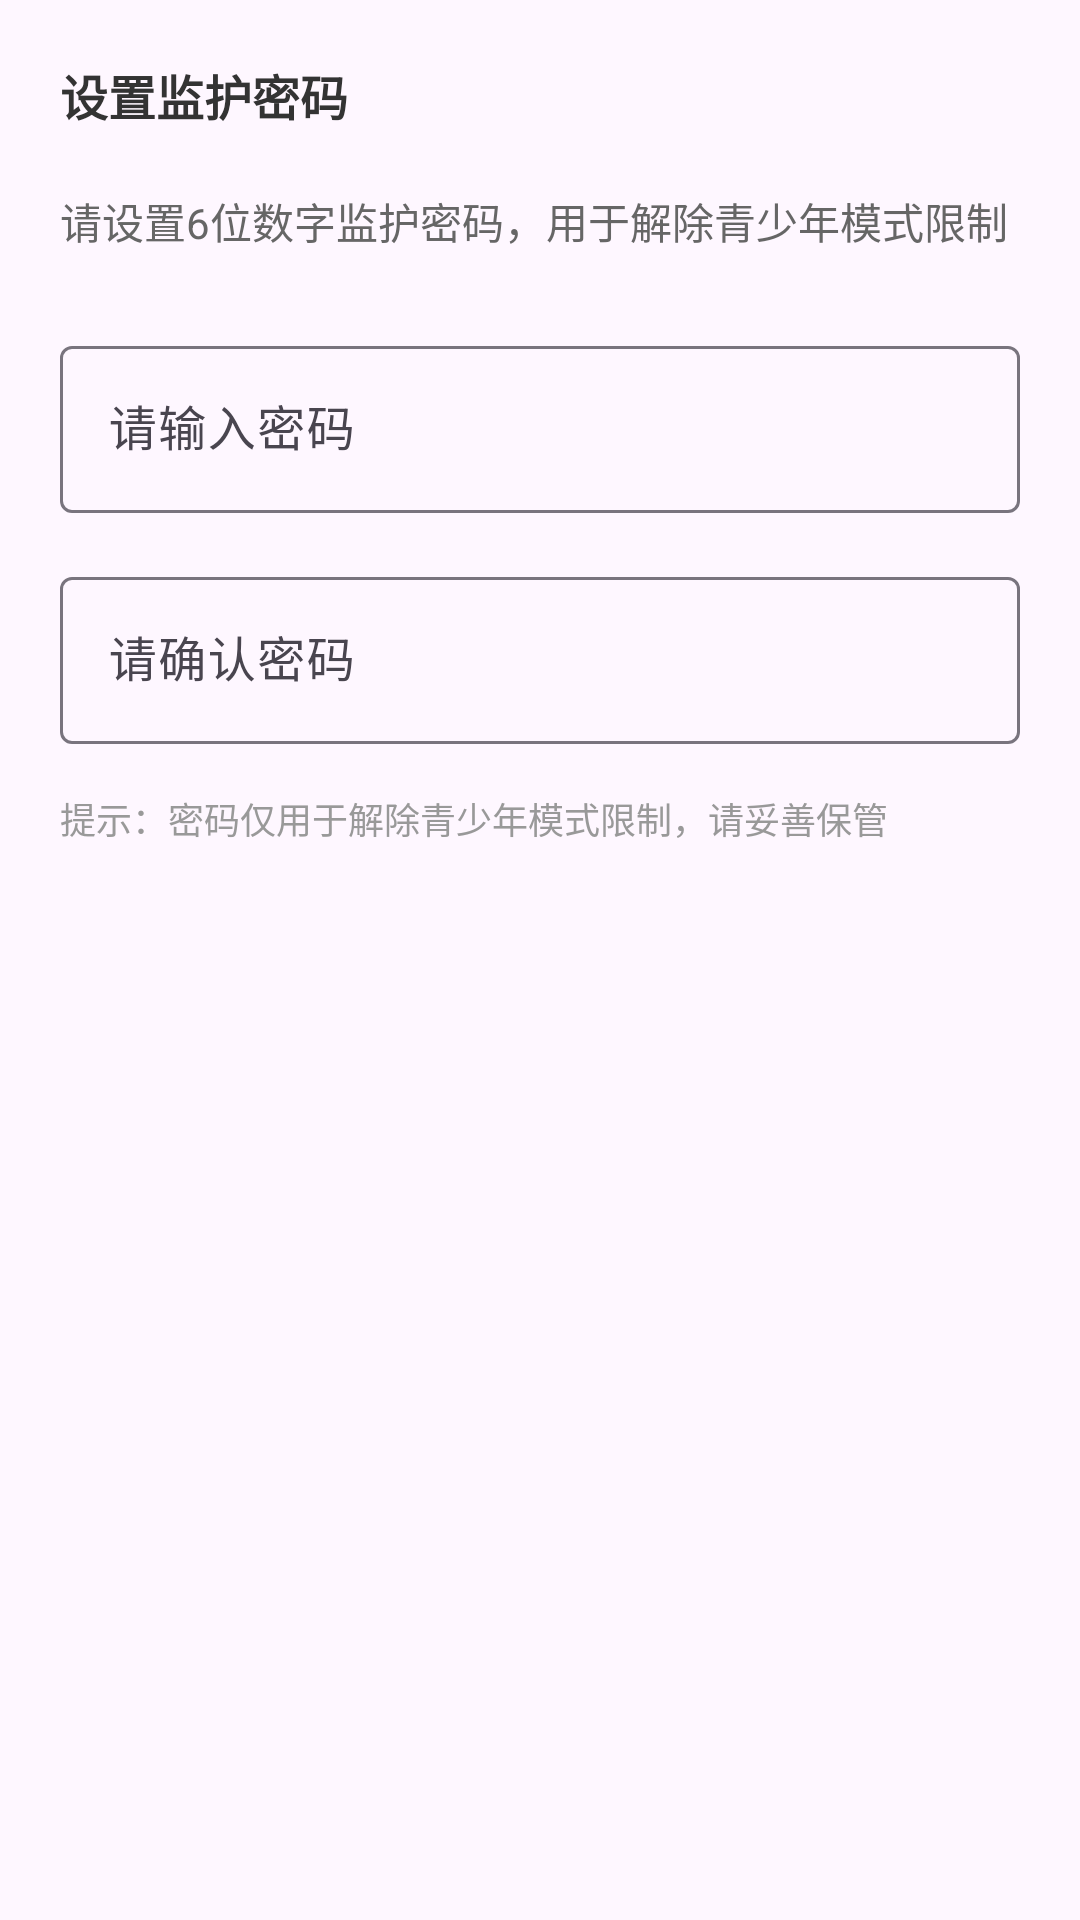

The Android layout XML behind this screen, and the referenced resources:
<!-- AndroidManifest.xml: application theme Theme.BaiXingLiveAndroid -->
<!-- res/layout/baixing_set_password_dialog.xml -->
<?xml version="1.0" encoding="utf-8"?>
<LinearLayout xmlns:android="http://schemas.android.com/apk/res/android"
    android:layout_width="match_parent"
    android:layout_height="wrap_content"
    android:orientation="vertical"
    android:padding="@dimen/dp.20">

    <TextView
        android:layout_width="match_parent"
        android:layout_height="wrap_content"
        android:text="设置监护密码"
        android:textColor="#333333"
        android:textSize="@dimen/sp.16"
        android:textStyle="bold" 
        android:layout_marginBottom="@dimen/dp.20"/>

    <TextView
        android:layout_width="match_parent"
        android:layout_height="wrap_content"
        android:text="请设置6位数字监护密码，用于解除青少年模式限制"
        android:textColor="#666666"
        android:textSize="@dimen/sp.14"
        android:layout_marginBottom="@dimen/dp.16"/>

    <com.google.android.material.textfield.TextInputLayout
        android:layout_width="match_parent"
        android:layout_height="wrap_content"
        android:layout_marginTop="@dimen/dp.10"
        android:hint="请输入密码">

        <EditText
            android:id="@+id/baixing_password_input"
            android:layout_width="match_parent"
            android:layout_height="wrap_content"
            android:inputType="numberPassword"
            android:maxLength="6"
            android:textSize="@dimen/sp.16" />
    </com.google.android.material.textfield.TextInputLayout>

    <com.google.android.material.textfield.TextInputLayout
        android:layout_width="match_parent"
        android:layout_height="wrap_content"
        android:layout_marginTop="@dimen/dp.16"
        android:hint="请确认密码">

        <EditText
            android:id="@+id/baixing_confirm_password_input"
            android:layout_width="match_parent"
            android:layout_height="wrap_content"
            android:inputType="numberPassword"
            android:maxLength="6"
            android:textSize="@dimen/sp.16" />
    </com.google.android.material.textfield.TextInputLayout>

    <TextView
        android:layout_width="match_parent"
        android:layout_height="wrap_content"
        android:text="提示：密码仅用于解除青少年模式限制，请妥善保管"
        android:textColor="#999999"
        android:textSize="@dimen/sp.12"
        android:layout_marginTop="@dimen/dp.16"/>
</LinearLayout>
<!-- resources referenced by this layout -->
<resources>
  <dimen name="dp.10">10.00dp</dimen>
  <dimen name="dp.16">16.00dp</dimen>
  <dimen name="dp.20">20.00dp</dimen>
  <dimen name="sp.12">12.00sp</dimen>
  <dimen name="sp.14">14.00sp</dimen>
  <dimen name="sp.16">16.00sp</dimen>
  <style name="Theme.BaiXingLiveAndroid" parent="Base.Theme.BaiXingLiveAndroid" />
  <style name="Base.Theme.BaiXingLiveAndroid" parent="Theme.Material3.DayNight.NoActionBar">
          
          
      </style>
</resources>
